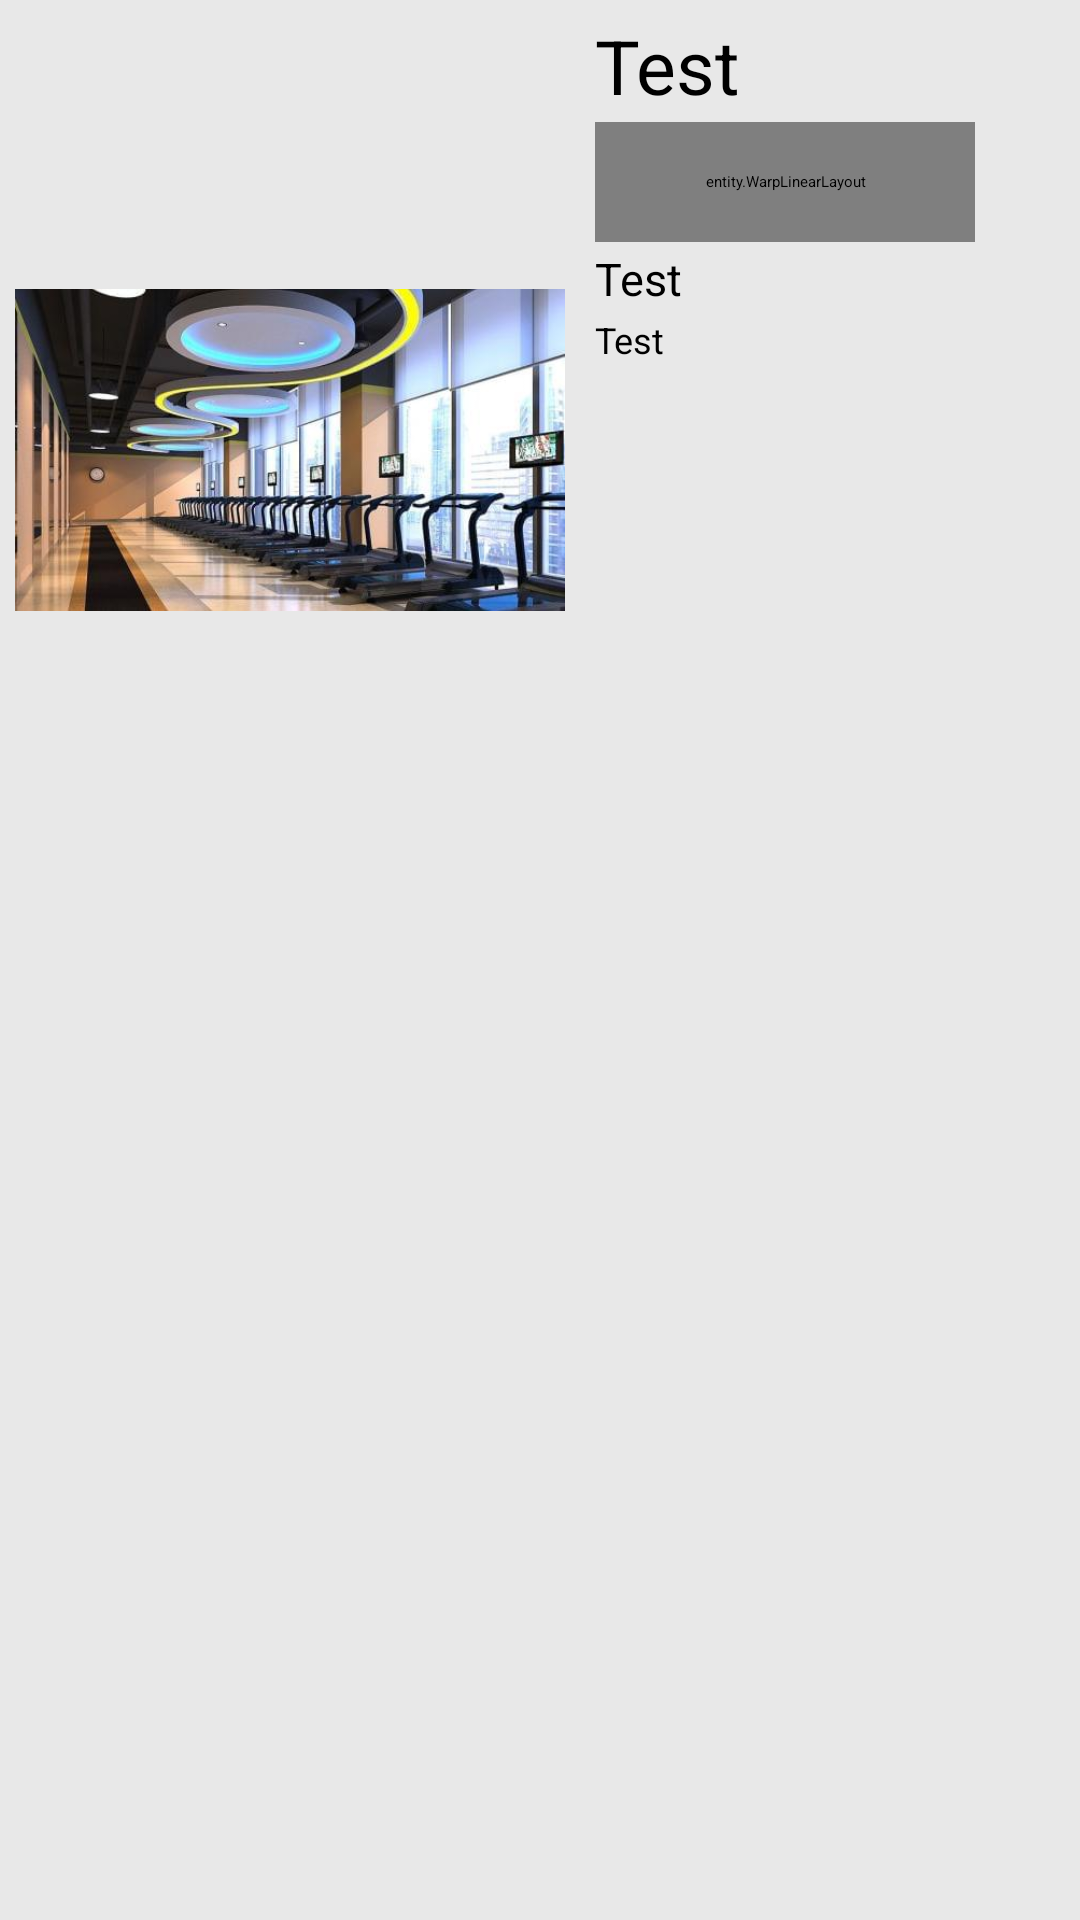

Layout XML and referenced resources for this Android screen:
<!-- AndroidManifest.xml: application theme AppTheme -->
<!-- res/layout/event_list_item.xml -->
<?xml version="1.0" encoding="utf-8"?>
<LinearLayout xmlns:android="http://schemas.android.com/apk/res/android"
              android:layout_width="1000px"
              android:background="@color/eventBack"
              android:layout_marginTop="15dp"
              android:orientation="horizontal"
              android:layout_height="400px">
    <ImageView android:layout_width="550px"
               android:src="@drawable/gym"
               android:id="@+id/eventItemImage"
               android:layout_marginStart="5dp"
               android:layout_height="wrap_content"/>
    <LinearLayout android:layout_height="wrap_content"
                  android:layout_marginTop="5dp"
                  android:layout_marginStart="10dp"
                  android:background="@color/qmui_config_color_transparent"
                  android:orientation="vertical"
                  android:layout_width="wrap_content">
        <TextView android:layout_width="wrap_content"
                  android:textSize="25sp"
                  android:text="Test"
                  android:id="@+id/eventItemTitle"
                  android:layout_height="wrap_content"/>
            
            <entity.WarpLinearLayout android:layout_width="380px"
                                     android:id="@+id/eventLabel"
                                     android:layout_gravity="left"
                                     android:background="@drawable/shape"
                                     android:layout_marginTop="2dp"
                                     android:layout_height="120px">
                <TextView android:layout_width="wrap_content"
                          android:text="Test"
                          android:textSize="15sp"
                          android:layout_height="wrap_content"/>
                <TextView android:layout_width="wrap_content"
                          android:text="Test2"
                          android:layout_marginStart="2dp"
                          android:textSize="15sp"
                          android:layout_height="wrap_content"/>
                <TextView android:layout_width="wrap_content"
                          android:text="Test2"
                          android:layout_marginStart="2dp"
                          android:textSize="15sp"
                          android:layout_height="wrap_content"/>
                <TextView android:layout_width="wrap_content"
                          android:text="Test2"
                          android:layout_marginStart="2dp"
                          android:textSize="15sp"
                          android:layout_height="wrap_content"/>
                <TextView android:layout_width="wrap_content"
                          android:text="Test2"
                          android:layout_marginStart="2dp"
                          android:textSize="15sp"
                          android:layout_height="wrap_content"/>
                <TextView android:layout_width="wrap_content"
                          android:text="Test2"
                          android:layout_marginStart="2dp"
                          android:textSize="15sp"
                          android:layout_height="wrap_content"/>
            </entity.WarpLinearLayout>
           
        <TextView android:layout_width="wrap_content"
                  android:id="@+id/eventLocation"
                  android:textSize="15sp"
                  android:text="Test"
                  android:layout_marginTop="2dp"
                  android:layout_height="wrap_content"/>
        <TextView android:layout_width="wrap_content"
                  android:id="@+id/eventDate"
                  android:textSize="12sp"
                  android:text="Test"
                  android:layout_marginTop="2dp"
                  android:layout_height="wrap_content"/>
    </LinearLayout>
</LinearLayout>
<!-- resources referenced by this layout -->
<resources>
  <color name="eventBack">#E8E8E8</color>
  <!-- drawable gym: jpg bitmap (drawable, 30330 bytes) -->
  <!-- drawable shape (drawable) -->
  <?xml version="1.0" encoding="utf-8"?>
  <resources>
      <shape xmlns:android="http://schemas.android.com/apk/res/android">
          <solid android:color="#80858175" />
          <stroke android:width="1dip" android:color="#aea594" />
          <corners android:topLeftRadius="2dp"
                   android:topRightRadius="2dp"
                   android:bottomRightRadius="2dp"
                   android:bottomLeftRadius="2dp"/>
      </shape>
  </resources>
  <style name="AppTheme" parent="QMUI.Compat">
          
          <item name="colorPrimary">@color/colorPrimary</item>
          <item name="colorPrimaryDark">@color/colorPrimaryDark</item>
          <item name="colorAccent">@color/colorAccent</item>
      </style>
  <color name="colorPrimary">#008577</color>
  <color name="colorPrimaryDark">#00574B</color>
  <color name="colorAccent">#D81B60</color>
</resources>
